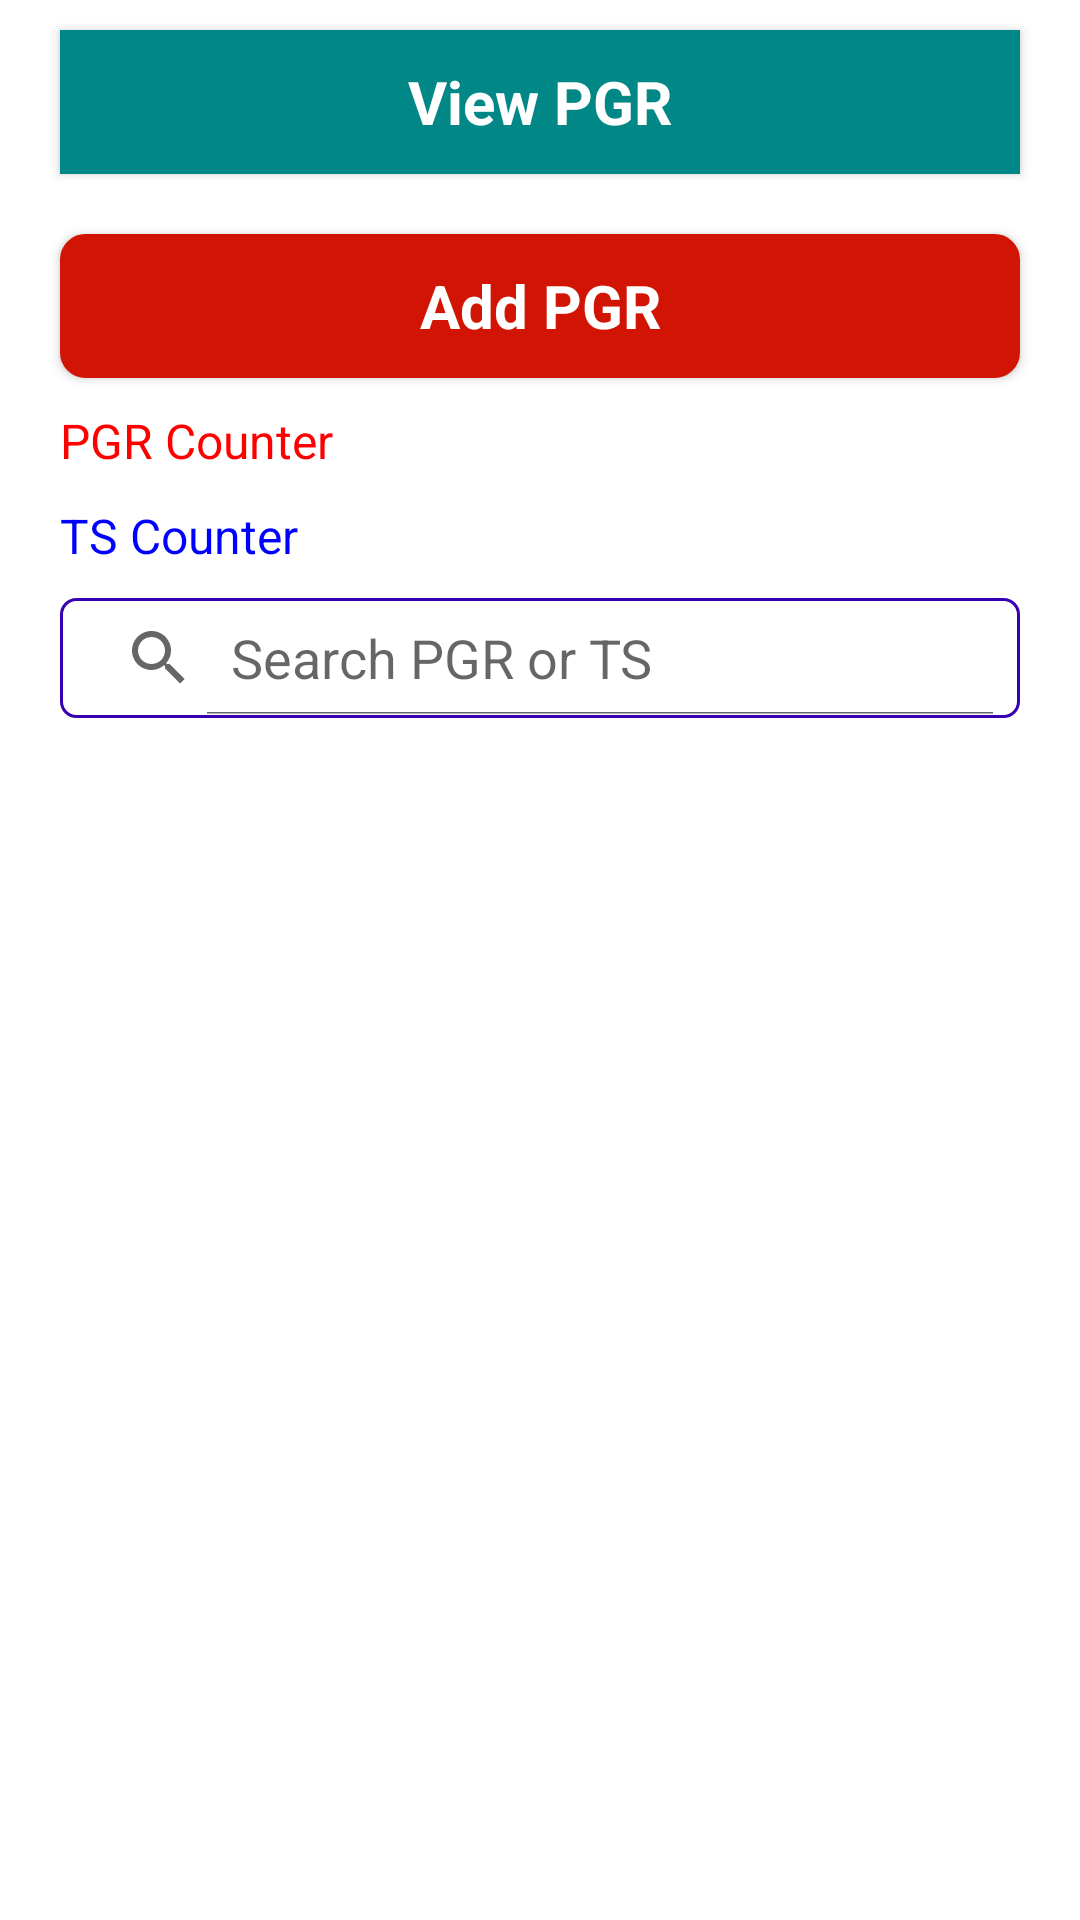

Produce the Android XML layout that renders to this screen, including the resource entries it uses.
<!-- AndroidManifest.xml: application theme Theme.FishingSystemGS -->
<!-- res/layout/activity_main.xml -->
<?xml version="1.0" encoding="utf-8"?>
<RelativeLayout xmlns:android="http://schemas.android.com/apk/res/android"
    xmlns:app="http://schemas.android.com/apk/res-auto"
    xmlns:tools="http://schemas.android.com/tools"
    android:layout_width="match_parent"
    android:layout_height="match_parent"
    tools:context=".activities.MainActivity">

    <Button
        android:layout_width="match_parent"
        android:layout_height="wrap_content"
        android:layout_marginStart="20dp"
        android:layout_marginEnd="20dp"
        android:layout_marginTop="10dp"
        android:layout_marginBottom="10dp"
        android:layout_centerHorizontal="true"
        android:id="@+id/view_pgr"
        android:textAllCaps="false"
        android:text="@string/view_pgr"
        android:textStyle="bold"
        android:textSize="20sp"
        android:typeface="sans"
        android:background="@color/teal_700"
        android:textColor="@color/white" />

    <Button
        android:layout_width="match_parent"
        android:layout_height="wrap_content"
        android:layout_marginStart="20dp"
        android:layout_marginEnd="20dp"
        android:layout_marginTop="10dp"
        android:layout_marginBottom="10dp"
        android:layout_centerHorizontal="true"
        android:layout_below="@id/view_pgr"
        android:id="@+id/add_mother"
        android:textAllCaps="false"
        android:text="@string/add_mother"
        android:textStyle="bold"
        android:textSize="20sp"
        android:typeface="sans"
        android:background="@drawable/rounded_corner4"
        android:textColor="@color/white" />

    <TextView
        android:layout_width="wrap_content"
        android:layout_height="wrap_content"
        android:id="@+id/pgr_count"
        android:layout_below="@id/add_mother"
        android:textSize="16sp"
        android:text="@string/pgr_count"
        android:layout_marginStart="20dp"
        android:textColor="#FF0000"
        />

    <TextView
        android:layout_width="wrap_content"
        android:layout_height="wrap_content"
        android:id="@+id/ts_count"
        android:layout_marginTop="10dp"
        android:layout_below="@id/pgr_count"
        android:textSize="16sp"
        android:text="@string/ts_count"
        android:layout_marginStart="20dp"
        android:textColor="#0000FF"
        />


    <RelativeLayout
        android:layout_width="match_parent"
        android:layout_height="wrap_content"
        android:layout_centerHorizontal="true"
        android:layout_marginTop="20dp"
        android:id="@+id/house1"
        android:visibility="gone"
        android:layout_below="@id/ts_count"
        android:gravity="center_horizontal"
        >
        <TextView
            android:layout_width="wrap_content"
            android:layout_height="wrap_content"
            android:layout_marginTop="20dp"
            android:layout_marginStart="10dp"
            android:fontFamily="sans-serif-condensed"
            android:textColor="@color/black"
            android:textSize="16sp"
            android:text="@string/first_decimal"
            android:id="@+id/first_decimal"/>

        <com.google.android.material.textfield.TextInputLayout
            android:layout_width="wrap_content"
            android:layout_height="wrap_content"
            android:layout_marginStart="10dp"
            android:background="@drawable/rounded_corner1"
            android:layout_below="@id/first_decimal"
            android:id="@+id/text_input_first_decimal">

            <com.google.android.material.textfield.TextInputEditText
                android:layout_width="150dp"
                android:layout_height="40dp"
                android:id="@+id/firstDecimalEdit"
                android:maxLength="50"
                android:maxLines="1"
                android:background="@drawable/rounded_corner1"
                android:visibility="visible"
                android:backgroundTint="@color/white"
                android:inputType="numberDecimal"
                android:textColor="@color/purple_700"
                android:textColorHint="@color/black"
                android:gravity="start|bottom"
                android:autofillHints="@string/first_decimal" />

        </com.google.android.material.textfield.TextInputLayout>

        <TextView
            android:layout_width="wrap_content"
            android:layout_height="wrap_content"
            android:layout_marginTop="20dp"
            android:layout_marginStart="120dp"
            android:layout_toEndOf="@id/first_decimal"
            android:fontFamily="sans-serif-condensed"
            android:textColor="@color/black"
            android:textSize="16sp"
            android:text="@string/second_decimal"
            android:id="@+id/second_decimal"/>

        <com.google.android.material.textfield.TextInputLayout
            android:layout_width="wrap_content"
            android:layout_height="wrap_content"
            android:layout_marginEnd="10dp"
            android:background="@drawable/rounded_corner1"
            android:layout_toEndOf="@id/text_input_first_decimal"
            android:layout_marginStart="50dp"
            android:layout_below="@id/first_decimal"
            android:id="@+id/text_input_decimal_decimal">

            <com.google.android.material.textfield.TextInputEditText
                android:layout_width="150dp"
                android:layout_height="40dp"
                android:id="@+id/secondDecimalEdit"
                android:maxLength="50"
                android:maxLines="1"
                android:background="@drawable/rounded_corner1"
                android:visibility="visible"
                android:backgroundTint="@color/white"
                android:inputType="numberDecimal"
                android:textColor="@color/purple_700"
                android:textColorHint="@color/black"
                android:gravity="start|bottom"
                android:autofillHints="@string/first_decimal" />

        </com.google.android.material.textfield.TextInputLayout>

        <TextView
            android:layout_width="wrap_content"
            android:layout_height="wrap_content"
            android:layout_marginTop="20dp"
            android:layout_marginStart="50dp"
            android:layout_below="@id/text_input_first_decimal"
            android:fontFamily="sans-serif-condensed"
            android:textColor="@color/black"
            android:textSize="16sp"
            android:text="@string/third_decimal"
            android:id="@+id/third_decimal"/>

        <Button
            android:layout_width="match_parent"
            android:layout_height="wrap_content"
            android:layout_marginStart="20dp"
            android:layout_marginEnd="20dp"
            android:layout_marginTop="10dp"
            android:layout_marginBottom="10dp"
            android:layout_below="@id/third_decimal"
            android:layout_centerHorizontal="true"
            android:id="@+id/add"
            android:textAllCaps="false"
            android:text="@string/add"
            android:textStyle="bold"
            android:textSize="20sp"
            android:typeface="sans"
            android:background="@drawable/rounded_corner4"
            android:textColor="@color/white" />

    </RelativeLayout>


    <SearchView
        android:layout_width="match_parent"
        android:layout_height="40dp"
        android:layout_marginTop="10dp"
        android:id="@+id/searchView"
        android:layout_marginStart="20dp"
        android:background="@drawable/rounded_corner1"
        android:layout_marginEnd="20dp"
        android:layout_below="@id/house1"
        android:queryHint="Search PGR or TS"
        android:iconifiedByDefault="false" />

    <androidx.recyclerview.widget.RecyclerView
        android:id="@+id/recyclerView"
        android:layout_below="@id/searchView"
        android:layout_width="match_parent"
        android:layout_marginTop="20dp"
        android:background="@color/white"
        android:layout_height="match_parent"
        android:scrollbars="vertical">
    </androidx.recyclerview.widget.RecyclerView>

</RelativeLayout>
<!-- resources referenced by this layout -->
<resources>
  <!-- drawable rounded_corner1 (drawable) -->
  <?xml version="1.0" encoding="utf-8"?>
  <shape xmlns:android="http://schemas.android.com/apk/res/android">
      <stroke
          android:width="1dp"
          android:color="#FF3700B3" />
      <solid android:color="#FFFFFF" />
      <padding
          android:bottom="1dp"
          android:left="1dp"
          android:right="1dp"
          android:top="1dp" />
      <corners android:radius="5dp" />
  </shape>
  <!-- drawable rounded_corner4 (drawable) -->
  <?xml version="1.0" encoding="utf-8"?>
  <shape xmlns:android="http://schemas.android.com/apk/res/android">
      <stroke
          android:width="1dp"
          android:color="#D21404" />
      <solid android:color="#D21404" />
      <padding
          android:bottom="1dp"
          android:left="1dp"
          android:right="1dp"
          android:top="1dp" />
      <corners android:radius="8dp" />
  </shape>
  <string name="add">Add</string>
  <string name="add_mother">Add PGR</string>
  <string name="first_decimal">First Decimal</string>
  <string name="pgr_count">PGR Counter</string>
  <string name="second_decimal">Second Decimal</string>
  <string name="third_decimal">PGR</string>
  <string name="ts_count">TS Counter</string>
  <string name="view_pgr">View PGR</string>
  <style name="Theme.FishingSystemGS" parent="Theme.MaterialComponents.DayNight.DarkActionBar">
          
          <item name="colorPrimary">@color/purple_500</item>
          <item name="colorPrimaryVariant">@color/purple_700</item>
          <item name="colorOnPrimary">@color/white</item>
          
          <item name="colorSecondary">@color/teal_200</item>
          <item name="colorSecondaryVariant">@color/teal_700</item>
          <item name="colorOnSecondary">@color/black</item>
          
          <item name="android:statusBarColor">?attr/colorPrimaryVariant</item>
          
      </style>
  <!-- not gathered from this repository: default colours our renderer supplied (Android Studio template values) -->
  <color name="purple_500">#FF6200EE</color>
  <color name="purple_700">#FF3700B3</color>
  <color name="teal_200">#FF03DAC5</color>
  <color name="teal_700">#FF018786</color>
  <color name="black">#FF000000</color>
  <color name="white">#FFFFFFFF</color>
</resources>
